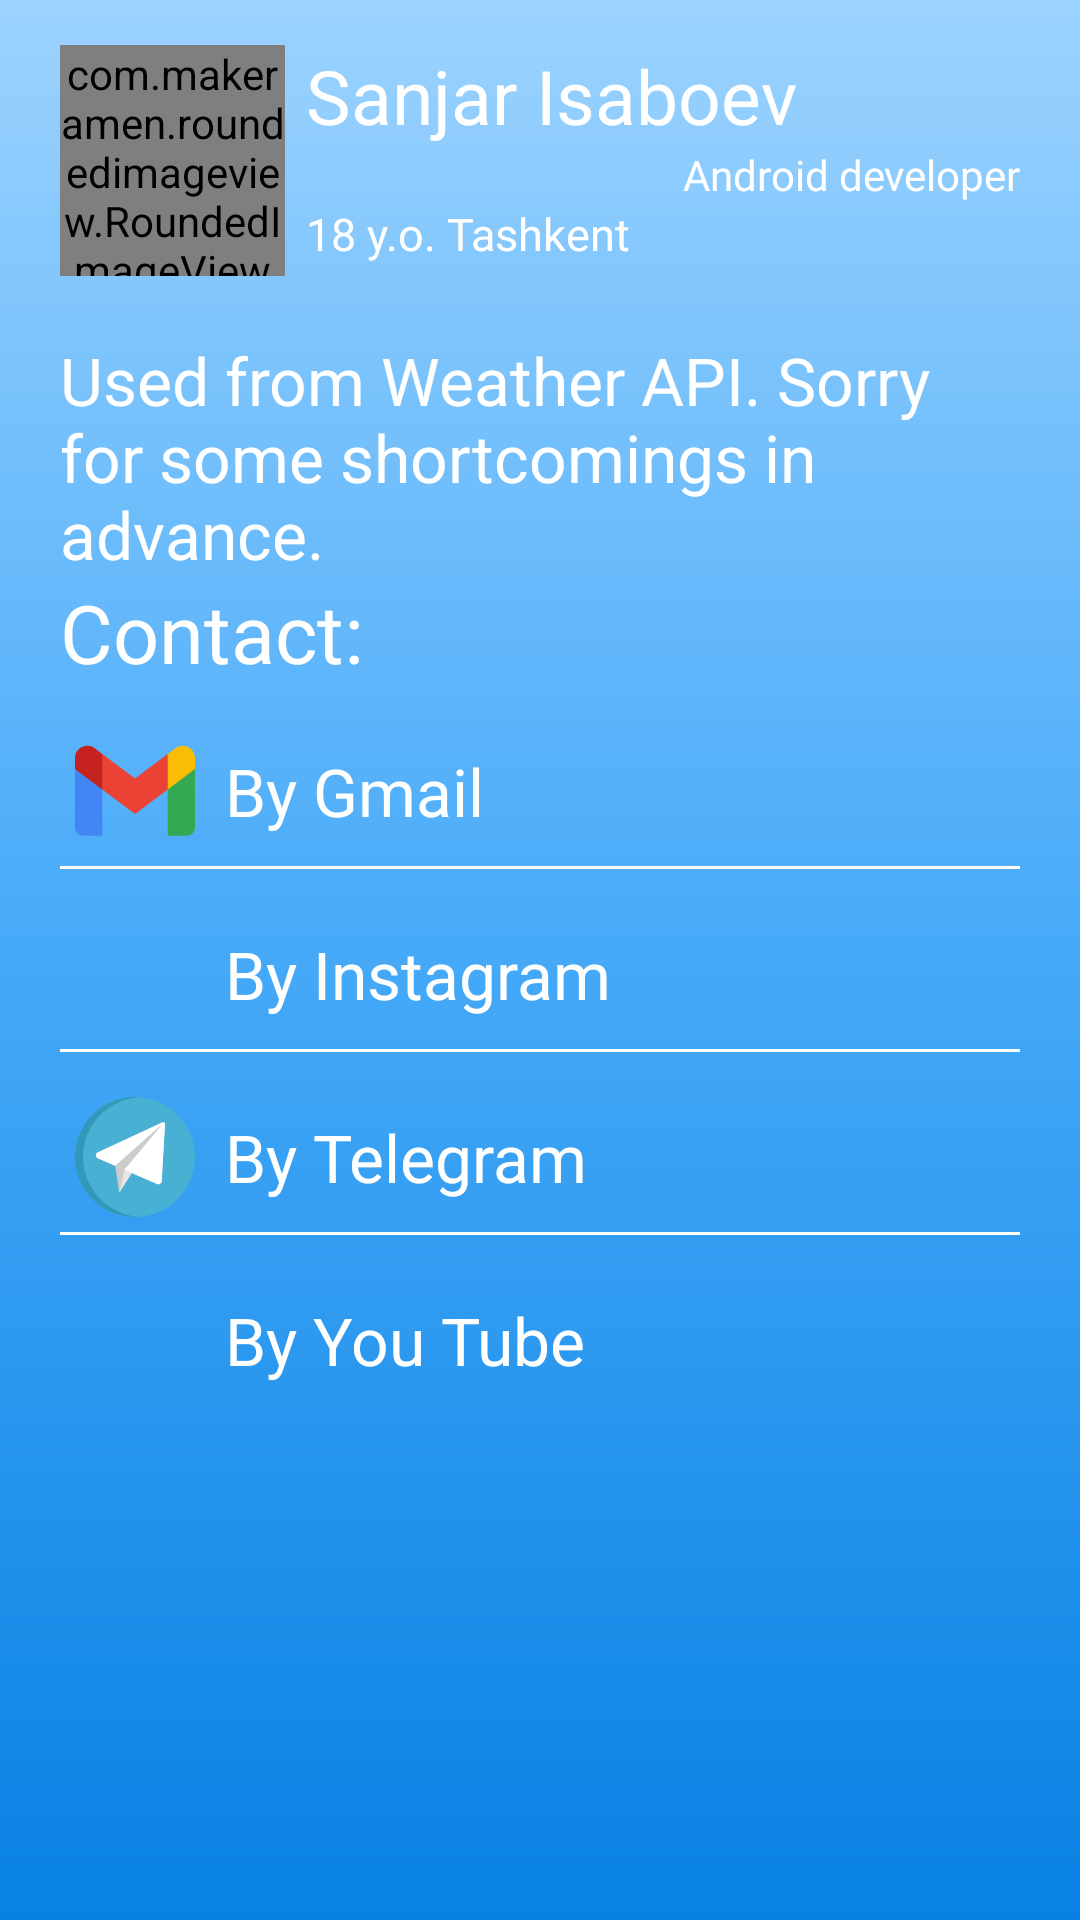

Here is an Android app screen rendered from its layout file. Give the layout XML and the strings, colors and styles it references.
<!-- AndroidManifest.xml: application theme Theme.WeatherNews.NoActionBarAndStatusBar -->
<!-- res/layout/bottom_sheet_fragment.xml -->
<?xml version="1.0" encoding="utf-8"?>
<androidx.constraintlayout.widget.ConstraintLayout xmlns:android="http://schemas.android.com/apk/res/android"
    xmlns:app="http://schemas.android.com/apk/res-auto"
    android:id="@+id/container_sheet"
    android:layout_width="match_parent"
    android:layout_height="wrap_content"
    android:background="@drawable/gradient_normal_back">

    <LinearLayout
        android:id="@+id/info_main_layout"
        android:layout_width="match_parent"
        android:layout_height="wrap_content"
        android:layout_marginStart="20dp"
        android:layout_marginTop="15dp"
        android:layout_marginEnd="20dp"
        android:orientation="horizontal"
        android:weightSum="5"
        app:layout_constraintEnd_toEndOf="parent"
        app:layout_constraintStart_toStartOf="parent"
        app:layout_constraintTop_toTopOf="parent">

        <com.makeramen.roundedimageview.RoundedImageView
            android:id="@+id/image_my"
            android:layout_width="0dp"
            android:layout_height="77dp"
            android:layout_weight="1.2"
            android:src="@drawable/image_uzim"
            app:riv_corner_radius="20dp" />

        <LinearLayout
            android:layout_width="0dp"
            android:layout_height="match_parent"
            android:layout_marginStart="7dp"
            android:layout_weight="3.8"
            android:orientation="vertical">

            <TextView
                android:layout_width="match_parent"
                android:layout_height="wrap_content"
                android:text="Sanjar Isaboev"
                android:textColor="#fff"
                android:textSize="25sp" />

            <TextView
                android:layout_width="match_parent"
                android:layout_height="wrap_content"
                android:gravity="end"
                android:text="Android developer"
                android:textColor="#fff"
                android:textSize="14sp" />

            <TextView
                android:layout_width="match_parent"
                android:layout_height="wrap_content"
                android:text="18 y.o. Tashkent"
                android:textColor="#fff"
                android:textSize="15sp" />
        </LinearLayout>
    </LinearLayout>

    <LinearLayout
        android:layout_width="match_parent"
        android:layout_height="wrap_content"
        android:layout_margin="20dp"
        android:orientation="vertical"
        app:layout_constraintEnd_toEndOf="@id/info_main_layout"
        app:layout_constraintStart_toStartOf="@id/info_main_layout"
        app:layout_constraintTop_toBottomOf="@id/info_main_layout">

        <TextView
            android:layout_width="match_parent"
            android:layout_height="wrap_content"
            android:text="Used from Weather API.
Sorry for some shortcomings in advance."
            android:textColor="#fff"
            android:textSize="22sp" />

        <TextView
            android:layout_width="wrap_content"
            android:layout_height="wrap_content"
            android:text="Contact:"
            android:textColor="#fff"
            android:textSize="27sp" />

        <LinearLayout
            android:id="@+id/by_gmail"
            android:layout_width="match_parent"
            android:layout_height="50dp"
            android:layout_marginTop="10dp"
            android:background="?selectableItemBackground"
            android:clickable="true"
            android:focusable="true"
            android:orientation="horizontal">

            <ImageView
                android:layout_width="50dp"
                android:layout_height="match_parent"
                android:padding="5dp"
                android:src="@drawable/ic_gmail" />

            <TextView
                android:layout_width="wrap_content"
                android:layout_height="wrap_content"
                android:layout_gravity="center"
                android:layout_marginStart="5dp"
                android:text="By Gmail"
                android:textColor="#fff"
                android:textSize="22sp" />
        </LinearLayout>

        <ImageView
            android:layout_width="match_parent"
            android:layout_height="1dp"
            android:background="#fff" />

        <LinearLayout
            android:id="@+id/by_intagram"
            android:layout_width="match_parent"
            android:layout_height="50dp"
            android:layout_marginTop="10dp"
            android:background="?selectableItemBackground"
            android:clickable="true"
            android:focusable="true"
            android:orientation="horizontal">

            <ImageView
                android:layout_width="50dp"
                android:layout_height="match_parent"
                android:padding="5dp"
                android:src="@drawable/ic_instagram_ic" />

            <TextView
                android:layout_width="wrap_content"
                android:layout_height="wrap_content"
                android:layout_gravity="center"
                android:layout_marginStart="5dp"
                android:text="By Instagram"
                android:textColor="#fff"
                android:textSize="22sp" />
        </LinearLayout>

        <ImageView
            android:layout_width="match_parent"
            android:layout_height="1dp"
            android:background="#fff" />

        <LinearLayout
            android:id="@+id/by_telegram"
            android:layout_width="match_parent"
            android:layout_height="50dp"
            android:layout_marginTop="10dp"
            android:background="?selectableItemBackground"
            android:clickable="true"
            android:focusable="true"
            android:orientation="horizontal">

            <ImageView
                android:layout_width="50dp"
                android:layout_height="match_parent"
                android:padding="5dp"
                android:src="@drawable/ic_facebook_ic" />

            <TextView
                android:layout_width="wrap_content"
                android:layout_height="wrap_content"
                android:layout_gravity="center"
                android:layout_marginStart="5dp"
                android:text="By Telegram"
                android:textColor="#fff"
                android:textSize="22sp" />
        </LinearLayout>

        <ImageView
            android:layout_width="match_parent"
            android:layout_height="1dp"
            android:background="#fff" />

        <LinearLayout
            android:id="@+id/by_you_tube"
            android:layout_width="match_parent"
            android:layout_height="50dp"
            android:layout_marginTop="10dp"
            android:layout_marginBottom="20dp"
            android:background="?selectableItemBackground"
            android:clickable="true"
            android:focusable="true"
            android:orientation="horizontal">

            <ImageView
                android:layout_width="50dp"
                android:layout_height="match_parent"
                android:padding="5dp"
                android:src="@drawable/ic_youtube_ic" />

            <TextView
                android:layout_width="wrap_content"
                android:layout_height="wrap_content"
                android:layout_gravity="center"
                android:layout_marginStart="5dp"
                android:text="By You Tube"
                android:textColor="#fff"
                android:textSize="22sp" />
        </LinearLayout>
    </LinearLayout>
</androidx.constraintlayout.widget.ConstraintLayout>
<!-- resources referenced by this layout -->
<resources>
  <!-- drawable gradient_normal_back (drawable) -->
  <?xml version="1.0" encoding="utf-8"?>
  <shape xmlns:android="http://schemas.android.com/apk/res/android"
      android:shape="rectangle">
      <gradient
          android:angle="90"
          android:centerColor="#45A9F8"
          android:endColor="#9CD3FF"
          android:startColor="#0881E3"
          android:type="linear" />
  </shape>
  <!-- drawable ic_facebook_ic (drawable) -->
  <vector xmlns:android="http://schemas.android.com/apk/res/android"
      android:width="512dp"
      android:height="512dp"
      android:viewportWidth="512"
      android:viewportHeight="512">
      <path
          android:fillColor="#47B0D3"
          android:pathData="M256,256m-256,0a256,256 0,1 1,512 0a256,256 0,1 1,-512 0" />
      <path
          android:fillColor="#3298BA"
          android:pathData="M34.133,256c0,-135.648 105.508,-246.636 238.933,-255.421C267.424,0.208 261.737,0 256,0C114.615,0 0,114.615 0,256s114.615,256 256,256c5.737,0 11.424,-0.208 17.067,-0.579C139.642,502.636 34.133,391.648 34.133,256z" />
      <path
          android:fillColor="#E5E5E5"
          android:pathData="M380.263,109.054c-2.486,-1.69 -5.676,-1.946 -8.399,-0.679L96.777,236.433c-4.833,2.251 -7.887,7.172 -7.766,12.501c0.117,5.226 3.28,9.92 8.065,12.015l253.613,110.457c8.468,3.849 18.439,-2.21 18.983,-11.453l14.314,-243.341C384.161,113.614 382.748,110.742 380.263,109.054z" />
      <path
          android:fillColor="#CCCCCC"
          android:pathData="M171.631,293.421l17.141,114.579l190.396,-299.568z" />
      <path
          android:fillColor="#FFFFFF"
          android:pathData="M371.866,108.375L96.777,236.433c-4.737,2.205 -7.826,7.121 -7.769,12.345c0.058,5.233 3.276,10.074 8.067,12.171l74.557,32.471l207.536,-184.988C376.882,107.33 374.203,107.287 371.866,108.375z" />
      <path
          android:fillColor="#E5E5E5"
          android:pathData="M211.418,310.749l-22.646,97.251l190.396,-299.568z" />
      <path
          android:fillColor="#FFFFFF"
          android:pathData="M380.263,109.054c-0.351,-0.239 -0.72,-0.442 -1.095,-0.622l-167.75,202.317l139.27,60.657c8.468,3.849 18.439,-2.21 18.983,-11.453l14.314,-243.341C384.161,113.614 382.748,110.742 380.263,109.054z" />
  </vector>
  <!-- drawable ic_gmail (drawable) -->
  <vector xmlns:android="http://schemas.android.com/apk/res/android"
      android:width="256dp"
      android:height="256dp"
      android:viewportWidth="256"
      android:viewportHeight="256">
      <path
          android:fillColor="#4285F4"
          android:pathData="M58.182,223.55L58.182,124.64L27.507,96.577L0,81.004L0,206.095C0,215.753 7.825,223.55 17.455,223.55L58.182,223.55Z" />
      <path
          android:fillColor="#34A853"
          android:pathData="M197.818,223.55L238.545,223.55C248.204,223.55 256,215.724 256,206.095L256,81.004L224.844,98.842L197.818,124.64L197.818,223.55Z" />
      <path
          android:fillColor="#EA4335"
          android:pathData="M58.182,124.64l-4.174,-38.647l4.174,-36.989l69.818,52.364l69.818,-52.364l4.669,34.992l-4.669,40.644l-69.818,52.364z" />
      <path
          android:fillColor="#FBBC04"
          android:pathData="M197.818,49.004L197.818,124.64L256,81.004L256,57.731C256,36.146 231.36,23.84 214.109,36.786L197.818,49.004Z" />
      <path
          android:fillColor="#C5221F"
          android:pathData="M0,81.004L26.759,101.073L58.182,124.64L58.182,49.004L41.891,36.786C24.611,23.84 0,36.146 0,57.731L0,81.004Z" />
  </vector>
  <!-- drawable image_uzim: jpg bitmap (drawable, 365690 bytes) -->
  <style name="Theme.WeatherNews.NoActionBarAndStatusBar">
          <item name="windowActionBar">false</item>
          <item name="windowNoTitle">true</item>
          <item name="android:windowTranslucentStatus">true</item>
      </style>
</resources>
